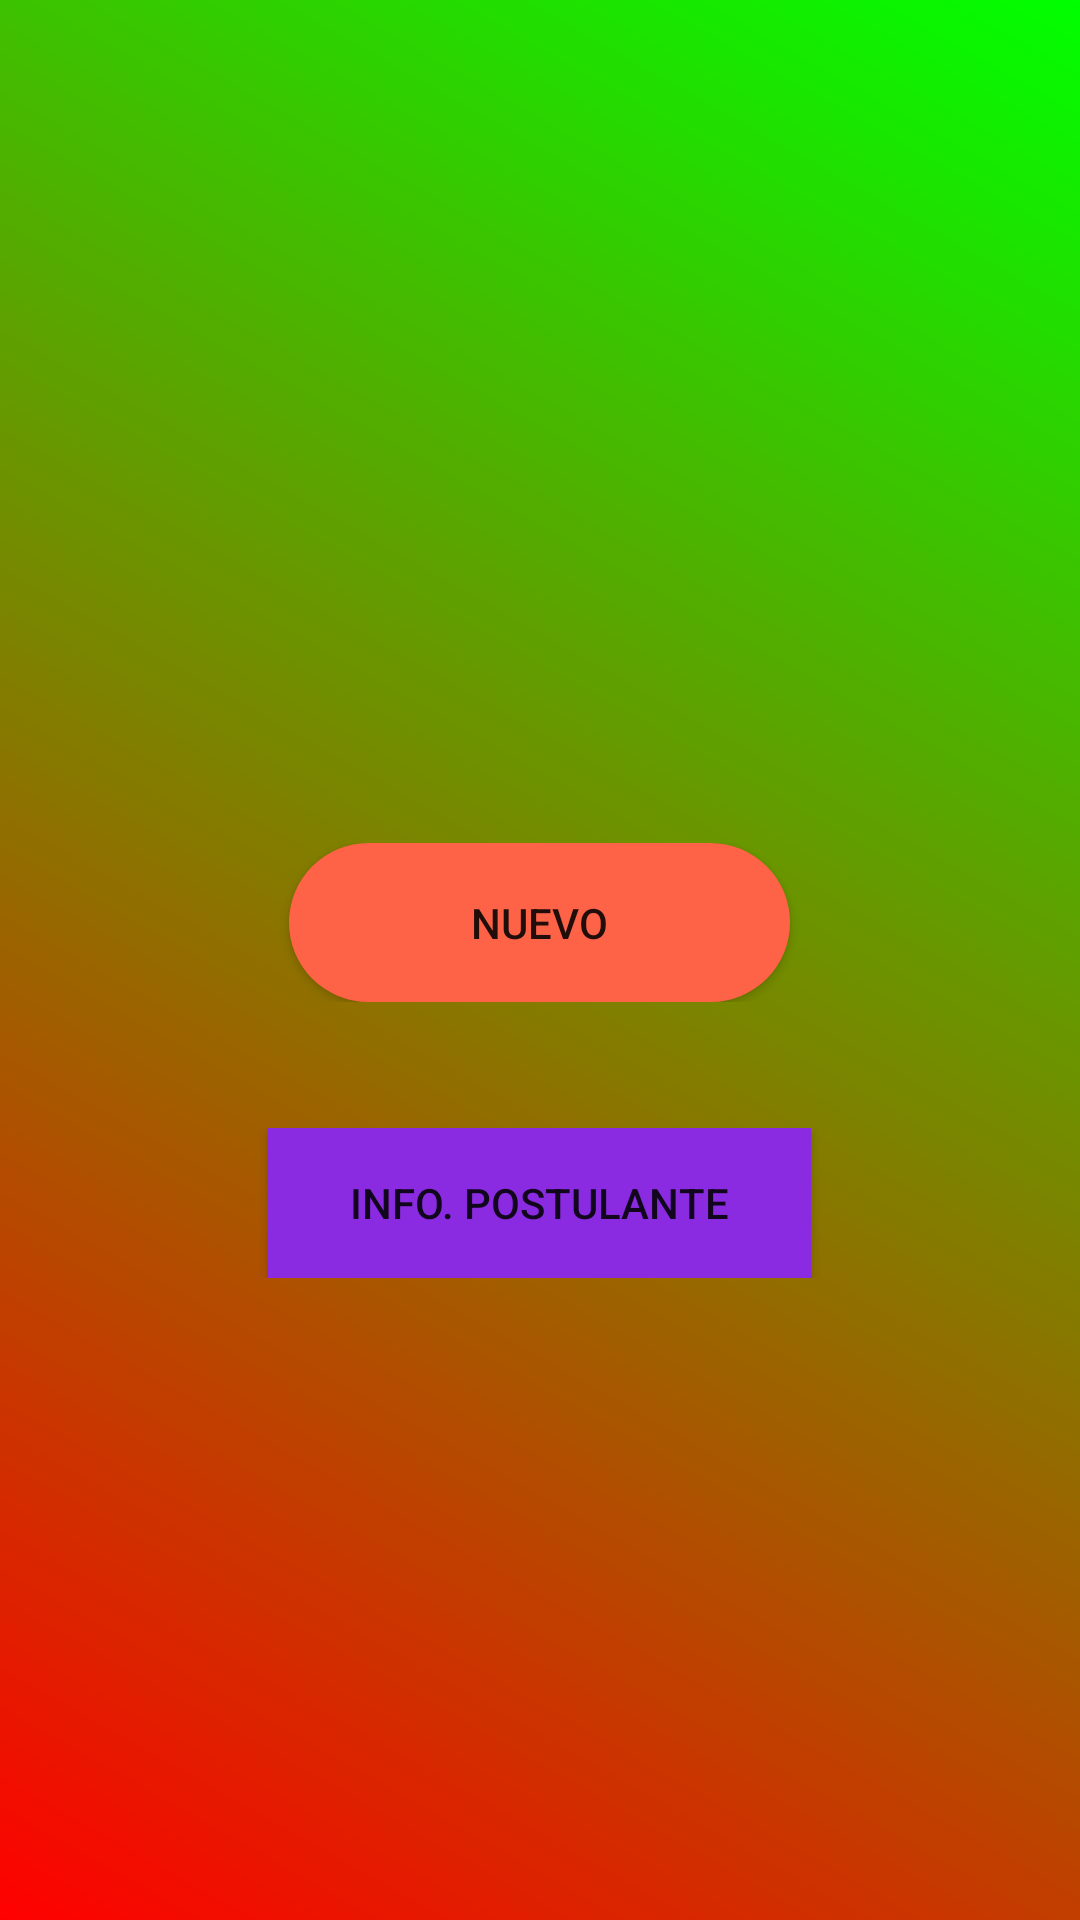

Write the Android layout XML for this screen, with the resource values it uses.
<!-- AndroidManifest.xml: application theme Theme.Lab02 -->
<!-- res/layout/activity_menu.xml -->
<?xml version="1.0" encoding="utf-8"?>
<LinearLayout xmlns:android="http://schemas.android.com/apk/res/android"
    xmlns:tools="http://schemas.android.com/tools"
    android:layout_width="match_parent"
    android:layout_height="match_parent"
    android:background="@drawable/background_gradient"
    android:orientation="vertical"
    tools:context=".Activity_Menu">

    <LinearLayout
        android:layout_width="match_parent"
        android:layout_height="wrap_content"
        android:gravity="center"
        android:orientation="vertical"
        android:paddingTop="281dp">

        <Button
            android:id="@+id/butonNuevo"
            android:layout_width="167dp"
            android:layout_height="53dp"
            android:text="Nuevo"
            android:background="@drawable/boton_primer_estilo"
            android:drawableTop="@drawable/baseline_person_add_24" />
    </LinearLayout>

    <LinearLayout
        android:layout_width="match_parent"
        android:layout_height="wrap_content"
        android:gravity="center"
        android:orientation="vertical"
        android:paddingTop="42dp">

        <Button
            android:id="@+id/buttonInfo"
            android:layout_width="181dp"
            android:layout_height="50dp"
            android:text="Info. Postulante"
            android:background="@drawable/boton_segundo_estilo"
            android:drawableTop="@drawable/baseline_info_24" />
    </LinearLayout>
</LinearLayout>
<!-- resources referenced by this layout -->
<resources>
  <!-- drawable background_gradient (drawable) -->
  <?xml version="1.0" encoding="utf-8"?>
  <shape xmlns:android="http://schemas.android.com/apk/res/android">
      <gradient
          android:startColor="#FF0000"
          android:endColor="#00FF00"
          android:angle="45"/>
  </shape>
  <!-- drawable boton_primer_estilo (drawable) -->
  <?xml version="1.0" encoding="utf-8"?>
  <shape xmlns:android="http://schemas.android.com/apk/res/android" >
      <solid android:color="#FF6347"/>
      <corners android:radius="50dp" />
  </shape>
  <!-- drawable boton_segundo_estilo (drawable) -->
  <?xml version="1.0" encoding="utf-8"?>
  <shape xmlns:android="http://schemas.android.com/apk/res/android" >
      <solid android:color="#8A2BE2"/>
  </shape>
  <style name="Theme.Lab02" parent="Theme.AppCompat.Light.DarkActionBar">
          <item name="colorPrimary">@color/purple_500</item>
          <item name="colorPrimaryVariant">@color/purple_700</item>
          <item name="colorOnPrimary">@color/white</item>
  
          <item name="colorSecondary">@color/teal_200</item>
          <item name="colorSecondaryVariant">@color/teal_700</item>
          <item name="colorOnSecondary">@color/black</item>
      </style>
  <color name="purple_500">#FF6200EE</color>
  <color name="purple_700">#FF370083</color>
  <color name="white">#FFFFFFFF</color>
  <color name="teal_200">#FF03DAC5</color>
  <color name="teal_700">#FF018786</color>
  <color name="black">#FF000000</color>
</resources>
